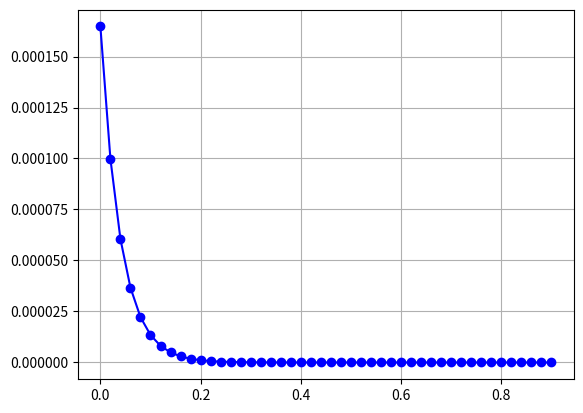

The matplotlib source for this figure:
# -*- coding: utf-8 -*-
"""
Created on Sun Nov 20 20:38:23 2022

@author: felip
"""

import numpy as np
import matplotlib.pyplot as plt


def ThomasSolve(a,b,c,d):
    n = len(d)
    
    # Modifica los coeficientes de la primera fila
    c[0] /= b[0]  # Posible división por cero
    d[0] /= b[0]
    
    #Creamos el espacio de respuesta
    x = []

    for i in range(1, n):
        ptemp = b[i] - (a[i] * c[i-1])
        c[i] /= ptemp
        d[i] = (d[i] - a[i] * d[i-1])/ptemp

       # Sustitución hacia atrás
    x = [0 for i in range(n)]
    x[-1] = d[-1]

    for i in range(-2, -n-1, -1):
        x[i] = d[i] - c[i] * x[i+1]
        
    x = np.array(x)
    return x

def producto_matrices(a, b):
    filas_a = len(a)
    filas_b = len(b)
    columnas_a = len(a[0])
    columnas_b = len(b[0])
    if columnas_a != filas_b:
        return None
    # Asignar espacio al producto. Es decir, rellenar con "espacios vacíos"
    producto = []
    for i in range(filas_b):
        producto.append([])
        for j in range(columnas_b):
            producto[i].append(None)
    # Rellenar el producto
    for c in range(columnas_b):
        for i in range(filas_a):
            suma = 0
            for j in range(columnas_a):
                suma += a[i][j]*b[j][c]
            producto[i][c] = suma
    return producto
    
D = 1.8 #[m^2/s]
L = 0.9 #[m]
U = 0.2 #[m/s]
Cref = 0.1 #[kg/m^3]
k = 5 #[1/s]


n=45#Puntos espaciales de la malla
nT = 1000 #Puntos temporales

Ttotal = 10 #[s]

DeltaX = 0.02 #[m]
DeltaT = 0.01 #[s]

tFinal = (U/L)*Ttotal
nT = Ttotal/DeltaT
nT = (int(nT)) + 1

n = int(L/DeltaX) + 1

DeltaT = (U/L)*DeltaT
DeltaX = (1/L)*DeltaX


sizeA = (n,n)
sizeB = (n,n)
sizeC = (n,1)
sizeD = (n,1)

sizeY = (n,nT)
#sizeY = (nT,n)


c1 = (1/DeltaT)+((U**2)/(2*DeltaX))+((L*U)/(2*D))+((L*k)/(2*U))+((D*U)/(L*(DeltaX**2)))
c2 = (D*U)/(L*(DeltaX**2))
c3 = (1/(2*DeltaX))+((D*U)/(2*L*(DeltaX**2)))
c4 = (1/DeltaT)+((k*L)/(2*U))+((D*U)/(L*(DeltaX**2)))
c5 =  (1/(2*DeltaX))-((D*U)/(2*L*(DeltaX**2)))
c6 =  (1/DeltaT)-((U**2)/(2*DeltaX))-((L*U)/(2*D))-((L*k)/(2*U))-((D*U)/(L*(DeltaX**2)))
c7 = (1/DeltaT)-((k*L)/(2*U))-((D*U)/(L*(DeltaX**2)))
c8 = ((U**2)/DeltaX)+(L*U/D)

A = np.zeros(sizeA) #Matriz A
B = np.zeros(sizeB) #Matriz B
C = np.zeros(sizeC) #Vector c
DV = np.zeros(sizeD) #Vector independiente

#Vectores adimensionalizados
time = np.linspace(0, tFinal, nT)
x = np.linspace(0, 1, n)

a = np.zeros(sizeD)
b = np.zeros(sizeD)
c = np.zeros(sizeD)

Y = np.zeros(sizeY)
yN = np.zeros(sizeD) #Vector de concentración actual


#Llenado inicial matrices A y B y vector C
for i in range (n):
    arrayA=np.zeros(n)
    arrayB=np.zeros(n)
    if (i==0):
        arrayA[0] = c1
        arrayA[1] = -c2
        arrayB[0] = c6
        arrayB[1] = c2
        C[i] = c8
    elif (i==(n-1)):
        arrayA[n-1] = c4
        arrayA[n-2] = -c2
        arrayB[n-1] = c7
        arrayB[n-2] = c2
    else:
        arrayA[i-1]= -c3
        arrayA[i]= c4
        arrayA[i+1]= c5
        arrayB[i-1]= c3
        arrayB[i]= c7
        arrayB[i+1]= -c5
        C[i] = 0
    A[i] = arrayA
    B[i] = arrayB
    
    #Llenamos los vectores para el algoritmo de Thomas
    b[i] = arrayA[i]
    if (i>0):
        a[i] = arrayA[i-1]
    else:
        a[i] = 0
        
    if(i<(n-1)):
        c[i] = arrayA[i+1]
    else:
        C[i] = 0

for k in range (len(time)):
        productoo = producto_matrices(B,yN)
        DV = np.array(productoo) + C
        yOut = ThomasSolve(a,b,c,DV)
        for i in range (len(yOut)):
            if((k+1)<len(time)):
                Y[i,k+1] = yOut[i]
                yN[i] = yOut[i]


y10 = Y[:,nT-1]
y10 = np.multiply(Cref,y10)
x = np.multiply(L,x)
plt.plot(x,y10,'-bo')
plt.grid()
print("finished")